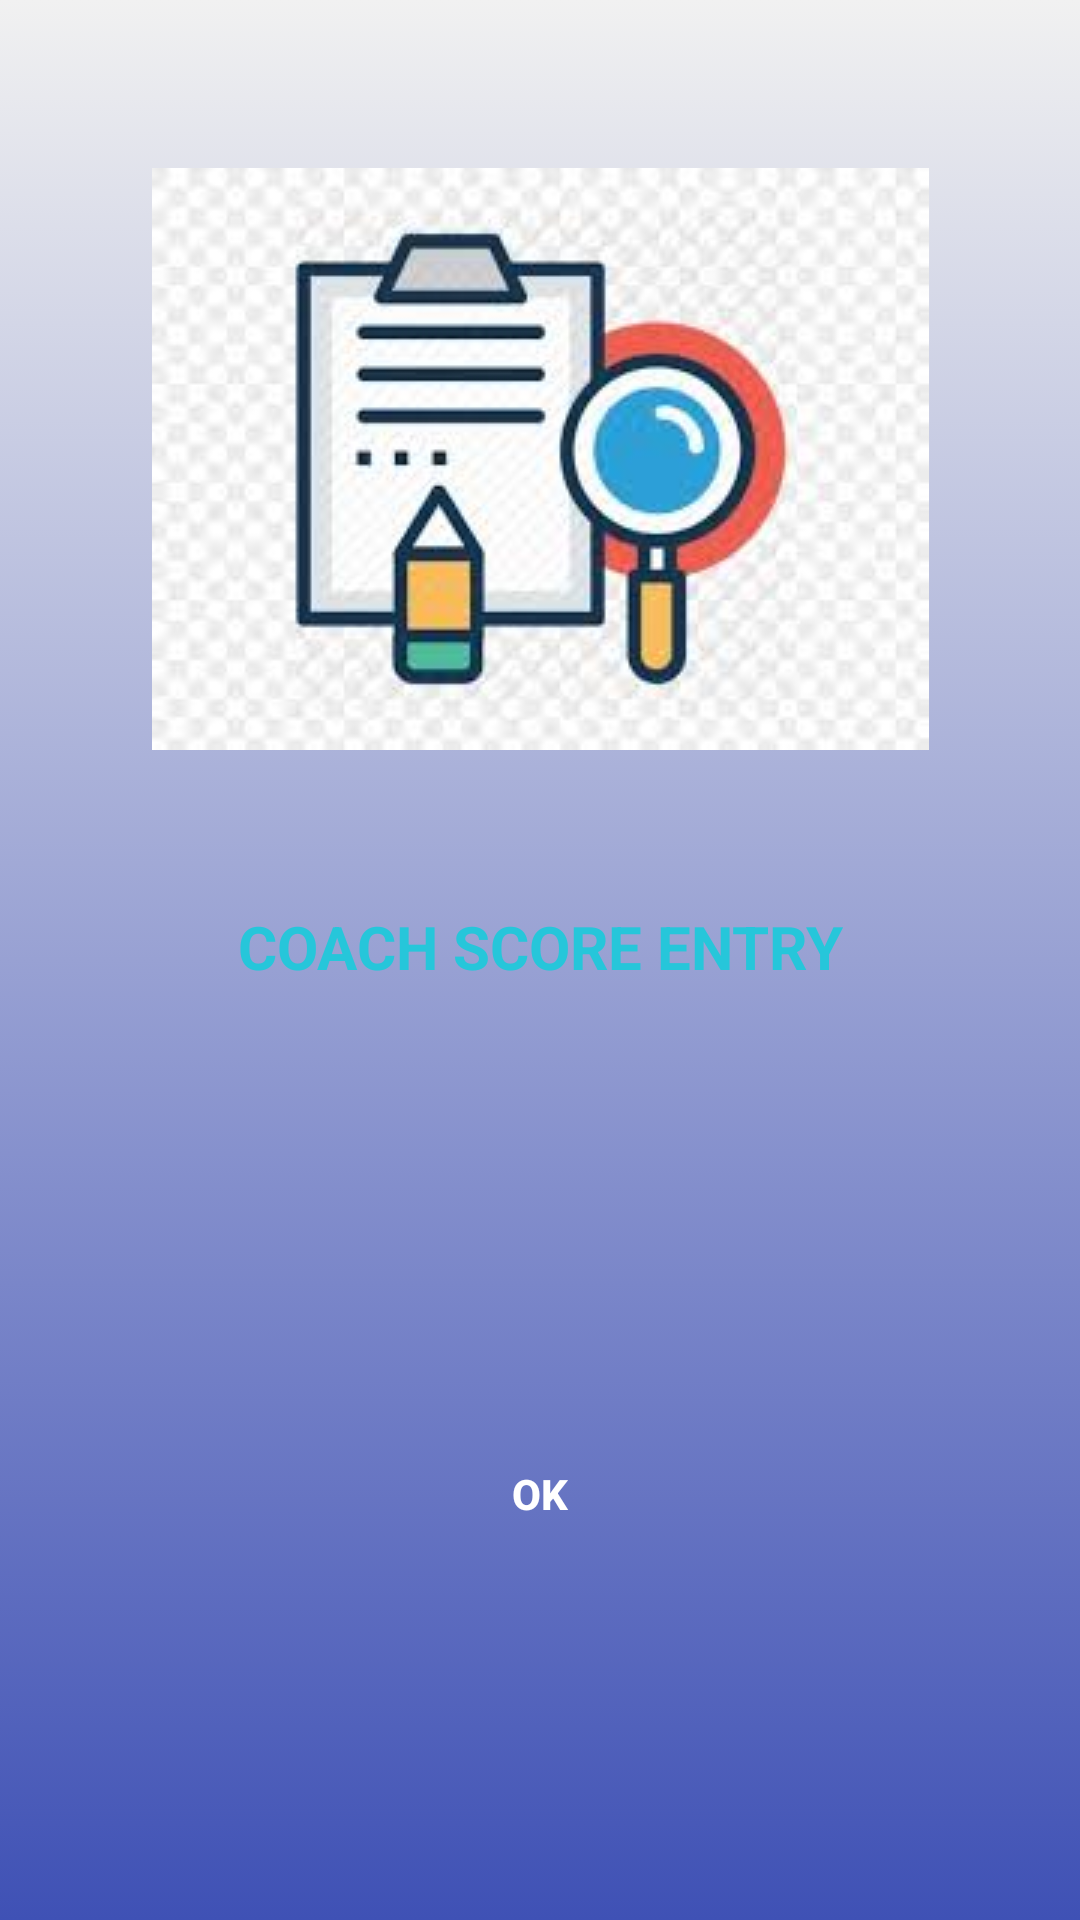

Reconstruct the res/layout file that produces this screen, plus the resources it refers to.
<!-- AndroidManifest.xml: application theme AppTheme -->
<!-- res/layout/activity_coach.xml -->
<?xml version="1.0" encoding="utf-8"?>
<LinearLayout xmlns:android="http://schemas.android.com/apk/res/android"
    xmlns:tools="http://schemas.android.com/tools"
    android:layout_width="match_parent"
    android:layout_height="match_parent"
    android:background="@drawable/bg"
    android:orientation="vertical"
    android:weightSum="2"
    tools:context=".Coach">

    <ImageView
        android:layout_width="match_parent"
        android:layout_height="160dp"
        android:layout_gravity="center"
        android:layout_marginTop="24dp"
        android:layout_marginBottom="10dp"
        android:layout_weight="1"
        android:scaleType="centerInside"
        android:src="@drawable/coach_score_entry_two" />

    <TextView
        android:id="@+id/text_coach"
        android:layout_width="300dp"
        android:layout_height="wrap_content"
        android:layout_gravity="center_horizontal"
        android:layout_marginTop="10dp"
        android:gravity="center"
        android:text="COACH SCORE ENTRY"
        android:textColor="@color/colorPrimary"
        android:textSize="20sp"
        android:textStyle="bold" />

    <LinearLayout
        android:layout_width="match_parent"
        android:layout_height="wrap_content"
        android:layout_weight="1"
        android:orientation="vertical"
        android:padding="20dp">

        <Spinner
            android:id="@+id/sp_city"
            android:layout_width="match_parent"
            android:layout_height="wrap_content"

            android:background="@drawable/edit_text_middle"
            android:padding="15dp" />

        <Spinner
            android:id="@+id/sp_location"
            android:layout_width="match_parent"
            android:layout_height="wrap_content"
            android:background="@drawable/edit_text_middle"
            android:padding="15dp" />

        <Spinner
            android:id="@+id/sp_academy"
            android:layout_width="match_parent"
            android:layout_height="wrap_content"
            android:background="@drawable/edit_text_middle"
            android:padding="15dp" />

        <Spinner
            android:id="@+id/sp_level"
            android:layout_width="match_parent"
            android:layout_height="wrap_content"
            android:background="@drawable/edit_text_middle"
            android:padding="15dp" />


        <Button
            android:id="@+id/btn_click_coach"
            style="@style/Button1"
            android:layout_width="match_parent"
            android:layout_height="wrap_content"
            android:layout_below="@+id/input_group_coach2"
            android:layout_marginTop="5dp"
            android:onClick="select_level"
            android:text="OK" />
    </LinearLayout>

</LinearLayout>
<!-- resources referenced by this layout -->
<resources>
  <color name="colorPrimary">#26C6DA</color>
  <!-- drawable bg (drawable) -->
  <?xml version="1.0" encoding="utf-8"?>
  <selector xmlns:android="http://schemas.android.com/apk/res/android">
      <item>
          <shape>
              <gradient
                  android:angle="90"
                  android:startColor="#3F51B5"
                  android:endColor="#F1F1F1"
                  android:type="linear" />
          </shape>
      </item>
  </selector>
  <!-- drawable coach_score_entry_two: png bitmap (drawable, 8143 bytes) -->
  <style name="Button1" parent="Widget.AppCompat.Button.Colored">
          <item name="android:background">@drawable/button1_bg</item>
          <item name="android:minWidth">200dp</item>
          <item name="android:textColor">#FFF</item>
          <item name="android:textStyle">bold</item>
          <item name="android:textAllCaps">false</item>
      </style>
  <style name="AppTheme" parent="Theme.AppCompat.Light.NoActionBar">
          
          
  
  
          <item name="colorControlNormal">@color/colorAccent</item>
          <item name="colorPrimary">@color/colorPrimary</item>
          <item name="colorPrimaryDark">@color/colorPrimaryDark</item>
          <item name="colorAccent">@color/colorAccent</item>
      </style>
  <color name="colorAccent">#039BE5</color>
  <color name="colorPrimaryDark">#26C6DA</color>
</resources>
